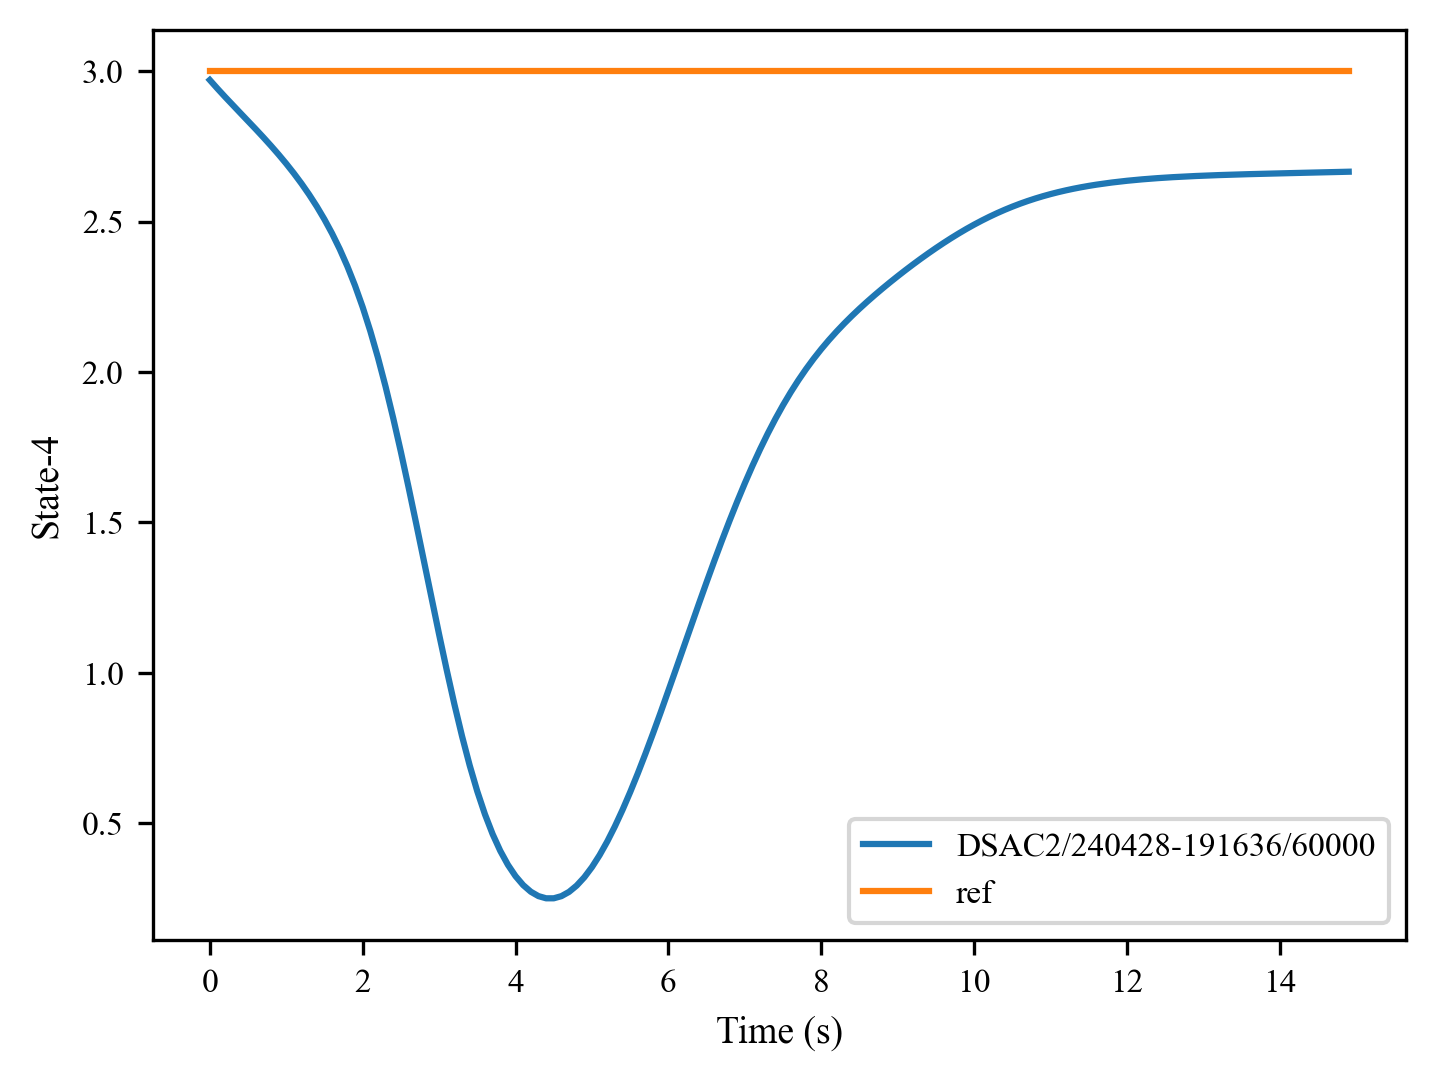

The file beside this chart, header and first rows:
, 0, 1, 2, 3, 4, 5, 6, 7, 8, 9, 10, 11, 12, 13, 14, 15, 16, 17, 18, 19, 20, 21, 22
0, 2.97, 2.942, 2.914, 2.887, 2.861, 2.834, 2.807, 2.78, 2.752, 2.723, 2.692, 2.66, 2.626, 2.589, 2.55, 2.507, 2.46, 2.408, 2.351, 2.287, 2.216, 2.136, 2.048
1, 3.0, 3.0, 3.0, 3.0, 3.0, 3.0, 3.0, 3.0, 3.0, 3.0, 3.0, 3.0, 3.0, 3.0, 3.0, 3.0, 3.0, 3.0, 3.0, 3.0, 3.0, 3.0, 3.0
